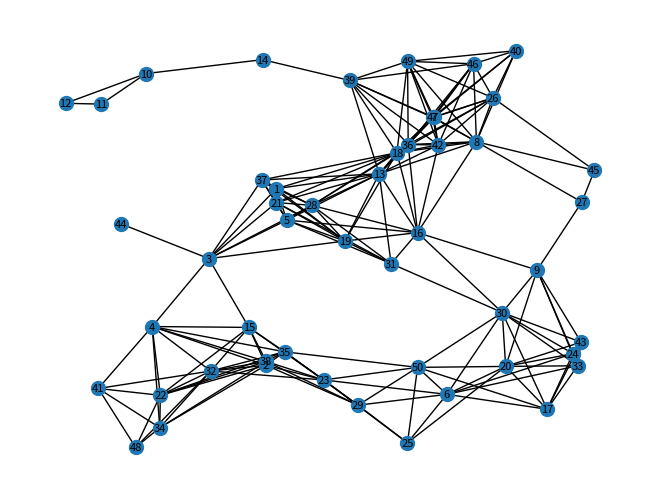
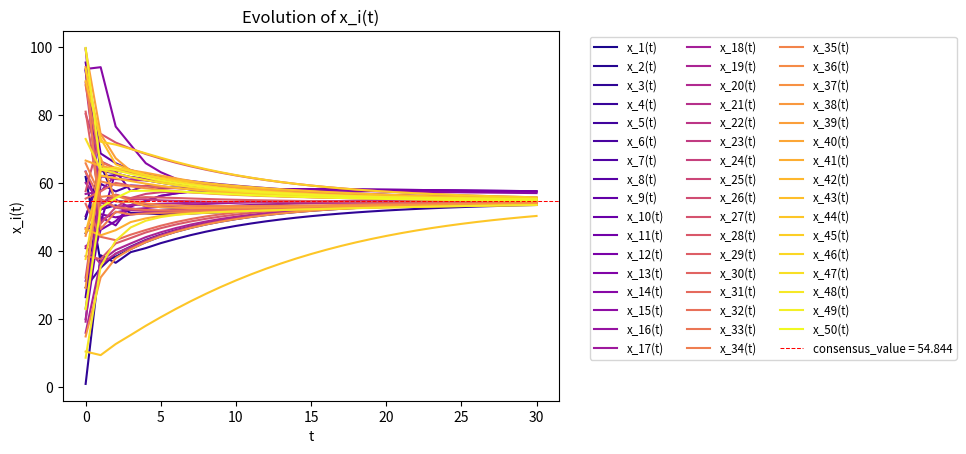

Write the Python code that produced these figures, in order.
import numpy as np
import matplotlib.pyplot as plt
import networkx as nx

ROUND = 3
VAL_RANGE = 100

N = 50
M = 200
T = 30



def generate_instance(N, M):
    """
    Generates randomly a symetrical adjacency matrix (with zero diagonal) and the initial value of the nodes.
    """
    assert N-1 <= M <= (N*(N-1))/2

    #create positions of nodes
    random_positions = np.random.random((N, 2))
    pos = {i+1: random_positions[i] for i in range(len(random_positions))}

    #compute the distance between each nodes
    edges = []
    for i in range(1, N+1):
        for j in range(i+1, N+1):
            d = np.linalg.norm(pos[i] - pos[j])
            edges.append((d, i, j))

    #sort the edges by distance
    edges.sort(key=lambda x: x[0])

    #create the complete graph
    graph_complete = nx.Graph()
    graph_complete.add_nodes_from(range(1, N+1))
    for d, i, j in edges:
        graph_complete.add_edge(i, j, weight=d)

    #find minimum size spanning tree
    graph = nx.minimum_spanning_tree(graph_complete)

    #add edges till the graph has M edges
    nb_edges = graph.number_of_edges()
    for d, i, j in edges:
        if nb_edges == M:
            break
        if not graph.has_edge(i, j):
            graph.add_edge(i, j, weight=d)
            nb_edges += 1

    #nx.draw(graph)

    #verifications on the graph
    assert nx.is_connected(graph)
    assert graph.number_of_nodes() == N
    assert graph.number_of_edges() == M

    #convert graph to adjacency matrix
    adjacency_matrix = np.where(nx.to_numpy_array(graph), 1, 0)

    #random initial values
    initial_values = VAL_RANGE*np.random.rand(N)

    return adjacency_matrix, pos, initial_values



def initialize_instance(adjacency_matrix, initial_values):
    """
    Return instance's data defined with by the graph and the initial values of each nodes in dict format.
    data -> node i -> neighbors n
                   -> degree d
                   -> history of values x
    """
    #verification of lists length
    assert np.shape(adjacency_matrix)[0] == np.shape(adjacency_matrix)[1]
    assert np.shape(adjacency_matrix)[0] == len(initial_values)

    N = len(adjacency_matrix)
    data = dict()

    for i in range(1, N+1):
        data[i] = dict()
        #transform the adjacency matrix into an adjacency list
        data[i]["n"] = [j for j in range(1, N+1) if adjacency_matrix[i-1][j-1]!=0]
        #degree of the node
        data[i]["d"] = len(data[i]["n"])
        #storage of a history of the values taken
        data[i]["x"] = [initial_values[i-1]]
    
    return data



def initialize_local_degree_weight(data):
    """
    The weight matrix W is defined as :
    Wij = 0 if {i, j} not in E and i != j                                           (sparsity constraint of W)
    Wij = 1/(max{deg_i, deg_j})                                                     (local degree weight)
    Wii is chosen such that the matrix sums to 1 across rows and columns.           (theorem 1)
    """

    N = len(data)

    #Ignoring Wii for now
    W = [
        [0 if (j not in data[i]["n"] and j!=i) or j==i else 1/(max(data[i]["d"], data[j]["d"])) for j in range(1, N+1)] 
        for i in range(1, N+1)
        ]
    
    #Set Wii
    for i in range(N):
        #W is symmetrical
        W[i][i] = 1 - np.sum(W[i])

    return W



def distributed_linear_iteration(data, W, time):
    """
    Apply the distributed linear iterations for t iterations.
    """

    N = len(data)

    #convergence conditions verification
    assert np.allclose(np.sum(W, axis=0), np.ones(N), atol=1e-12)
    assert np.allclose(np.sum(W, axis=1), np.ones(N), atol=1e-12)
    assert  np.max(np.abs(
                np.linalg.eigvals(
                    W - (1/N)*np.ones((N, N))
                )
            )) < 1

    for t in range(1, time+1):

        for i in range(1, N+1):
            #iteration
            x_i_t = W[i-1][i-1]*data[i]["x"][t-1]
            for j in data[i]["n"]:
                x_i_t += W[i-1][j-1]*data[j]["x"][t-1]
            #store value in the history
            data[i]["x"].append(x_i_t)



#getter functions
def get_consensus_val(data):
    """
    Returns the consenseus value wanted for an instance of the problem.
    """
    return np.mean([data[node]['x'][0] for node in data])

def get_x_t(data, t):
    """
    Returns the vector x at time t.
    """
    x_t = [data[node]["x"][t] for node in data]
    return x_t



#display functions
def show_graph(adjacency_matrix, positions=None):
    """
    Display the graph associated to the instance of the problem.
    """
    graph_0 = nx.from_numpy_array(adjacency_matrix)
    graph_1 = nx.relabel_nodes(graph_0, {i: i+1 for i in graph_0.nodes()})
    nx.draw(graph_1, positions, with_labels=True, node_size=100, font_size=8)
    plt.show()

def plot(data, i=None):
    """
    Plot the data, especially the evolution of the values taken by the nodes.
    The plot is different depending on the parameter i:
    - if i isn't set, the evolution of every agents will be shown in one single plot.
    - if i is set as 0, the evolution of every agents will be shown but separately.
    - if i is set as the ID of an agent, the evolution of this agent only will be shown.
    """

    def _get_x_i_range(data, node, t0=0, t1=T):
        """
        Returns the all the values taken by a node from time t0 to time t1.
        """
        x_i_range = [data[node]["x"][t] for t in range(t0, t1+1)]
        return x_i_range

    def _plot_x_i_t(data, i, color=None):
        """
        Plot the evolution of the value x_i over time t.
        """
        plt.plot(np.arange(T+1), _get_x_i_range(data, i), color=color ,label=f'x_{i}(t)')

    def _plot_x_t(data):
        """
        Plot the evolution of the vector x over time t.
        """
        cmap = plt.get_cmap('plasma')
        for i in range(1, N+1):
            _plot_x_i_t(data, i, cmap(i/(N)))


    plt.title(label=f'Evolution of x_i(t)')
    plt.xlabel(xlabel='t')
    plt.ylabel(ylabel=f'x_i(t)')

    if i==None:
        _plot_x_t(data)
    elif i==0:
        for a in range(1, N+1):
            plot(data, a)
        return
    elif 1<= i <= N:
        _plot_x_i_t(data, i)
    else:
        raise KeyError
        
    plt.axhline(y=get_consensus_val(data), color='red', linestyle='--', linewidth=0.75, label=f'consensus_value = {get_consensus_val(data):.{ROUND}f}')

    plt.legend(fontsize='small', bbox_to_anchor=(1.05, 1), ncol=max(1, N//20+1))
    plt.show()



#Example of a adjacency matrix of an undirected graph
"""
N = 8
M = 9
T = 30

n1 = np.array([0, 1, 1, 0, 1, 0, 1, 0])
n2 = np.array([1, 0, 0, 0, 0, 0, 0, 0])
n3 = np.array([1, 0, 0, 0, 0, 0, 0, 0])
n4 = np.array([0, 0, 0, 0, 0, 1, 1, 1])
n5 = np.array([1, 0, 0, 0, 0, 1, 0, 1])
n6 = np.array([0, 0, 0, 1, 1, 0, 0, 0])
n7 = np.array([1, 0, 0, 1, 0, 0, 0, 0])
n8 = np.array([0, 0, 0, 1, 1, 0, 0, 0])

adj = np.array([n1, n2, n3, n4, n5, n6, n7, n8])
x_0 = np.array([4, 3, 2, 1, 6, 5, 4, 7])
show_graph(adj)
"""



#Random generation

adj, pos, x_0 = generate_instance(N, M)
show_graph(adj, pos)



#Algorithm 

data = initialize_instance(adj, x_0)

print(f"x(0) = {np.round(get_x_t(data, 0), ROUND)}")
print(f"consensus : {get_consensus_val(data):.{ROUND}f}")

W = initialize_local_degree_weight(data)
distributed_linear_iteration(data, W, T)

print(f"x(t) = {get_x_t(data, T)}")
plot(data)
